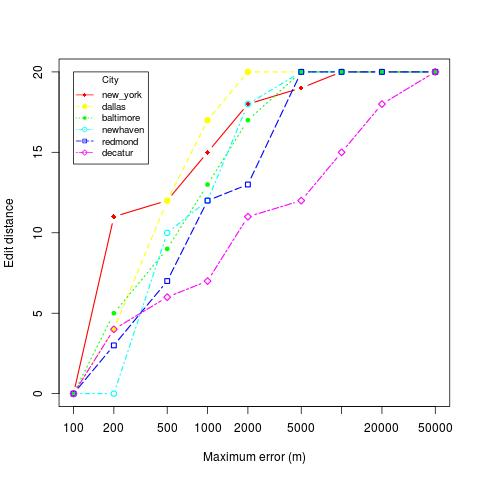

Source data for this figure (header and first rows):
location, skew, distortion
baltimore, 50000, 20
baltimore, 500, 9
baltimore, 5000, 20
baltimore, 10000, 20
baltimore, 100, 0
baltimore, 20000, 20
baltimore, 200, 5
baltimore, 2000, 17
baltimore, 1000, 13
decatur, 50000, 20
decatur, 500, 7
decatur, 5000, 12
decatur, 10000, 15
decatur, 100, 0
decatur, 20000, 18
decatur, 200, 4
decatur, 2000, 11
decatur, 1000, 6
redmond, 50000, 20
redmond, 500, 7
redmond, 5000, 20
redmond, 10000, 20
redmond, 100, 0
redmond, 20000, 20
redmond, 200, 3
redmond, 2000, 13
redmond, 1000, 12
new_york, 50000, 20
new_york, 500, 12
new_york, 5000, 19
new_york, 10000, 20
new_york, 100, 0
new_york, 20000, 20
new_york, 200, 11
new_york, 2000, 18
new_york, 1000, 15
dallas, 50000, 20
dallas, 500, 12
dallas, 5000, 20
dallas, 10000, 20
dallas, 100, 0
dallas, 20000, 20
dallas, 200, 4
dallas, 2000, 20
dallas, 1000, 17
newhaven, 50000, 20
newhaven, 500, 10
newhaven, 5000, 20
newhaven, 10000, 20
newhaven, 100, 0
newhaven, 20000, 20
newhaven, 200, 0
newhaven, 2000, 18
newhaven, 1000, 12
